Run: headless pygame with SDL's dummy video driver; simulated clock (each Clock.tick advances the game by its frame time, no real sleeping); random seed 0; keys injected as events and as key.get_pressed() state; no mouse input.
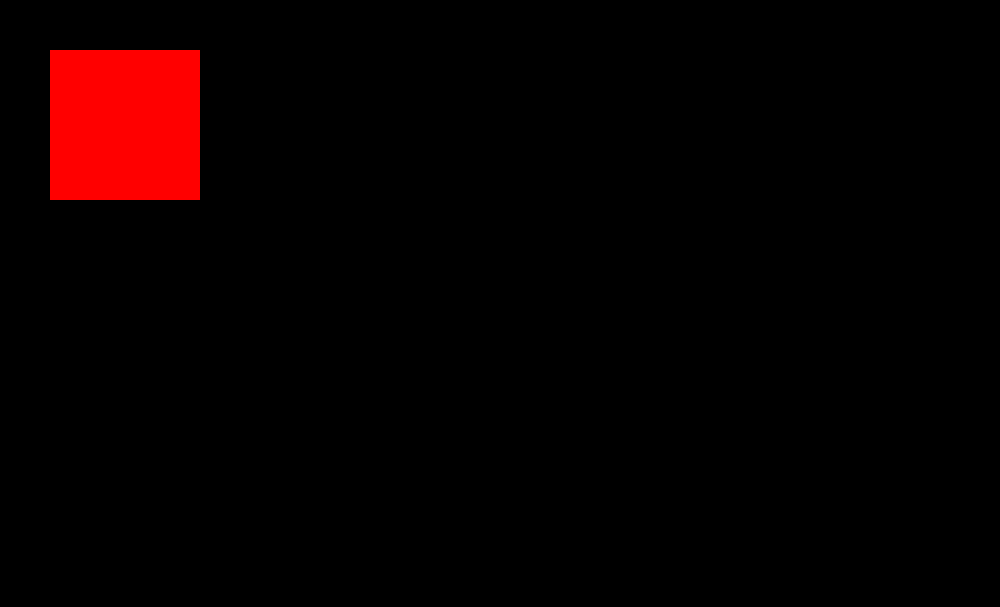
Frame 1 of 4 · flips 1–60 · no input
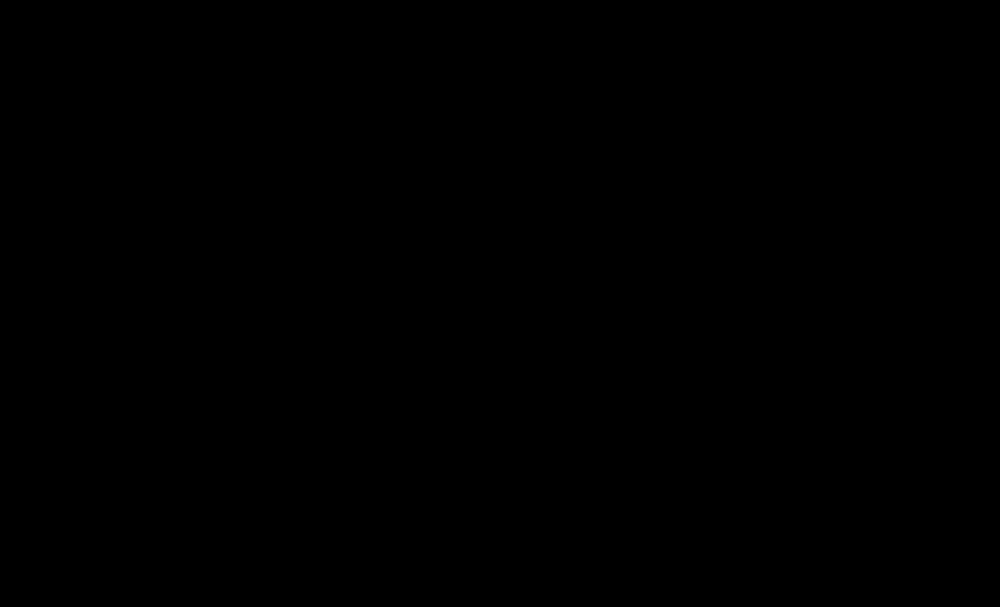
Frame 2 of 4 · flips 61–180 · tapped SPACE, RETURN · held RIGHT (→), D
Frame 3 of 4 · flips 181–300 · held DOWN (↓), S · screen unchanged from frame 2, image omitted
Frame 4 of 4 · flips 301–420 · held LEFT (←), A, UP (↑), W · screen same as frame 1, image omitted

The pygame program that drew these frames:

import pygame

pygame.init()
screen = pygame.display.set_mode((1000, 607))
clock = pygame.time.Clock()
square_pos = pygame.Rect(50, 50, 150, 150)
while True:
    if pygame.event.get(pygame.QUIT): break
    keys = pygame.key.get_pressed()
    if keys[pygame.K_UP]:
        square_pos.y -= 20
    if keys[pygame.K_DOWN]:
        square_pos.y += 20
    if keys[pygame.K_LEFT]:
        square_pos.x -= 20
    if keys[pygame.K_RIGHT]:
        square_pos.x += 20
    screen.fill("black")
    pygame.draw.rect(screen, "red", square_pos)
    pygame.display.flip()
    clock.tick(60)
pygame.quit()
